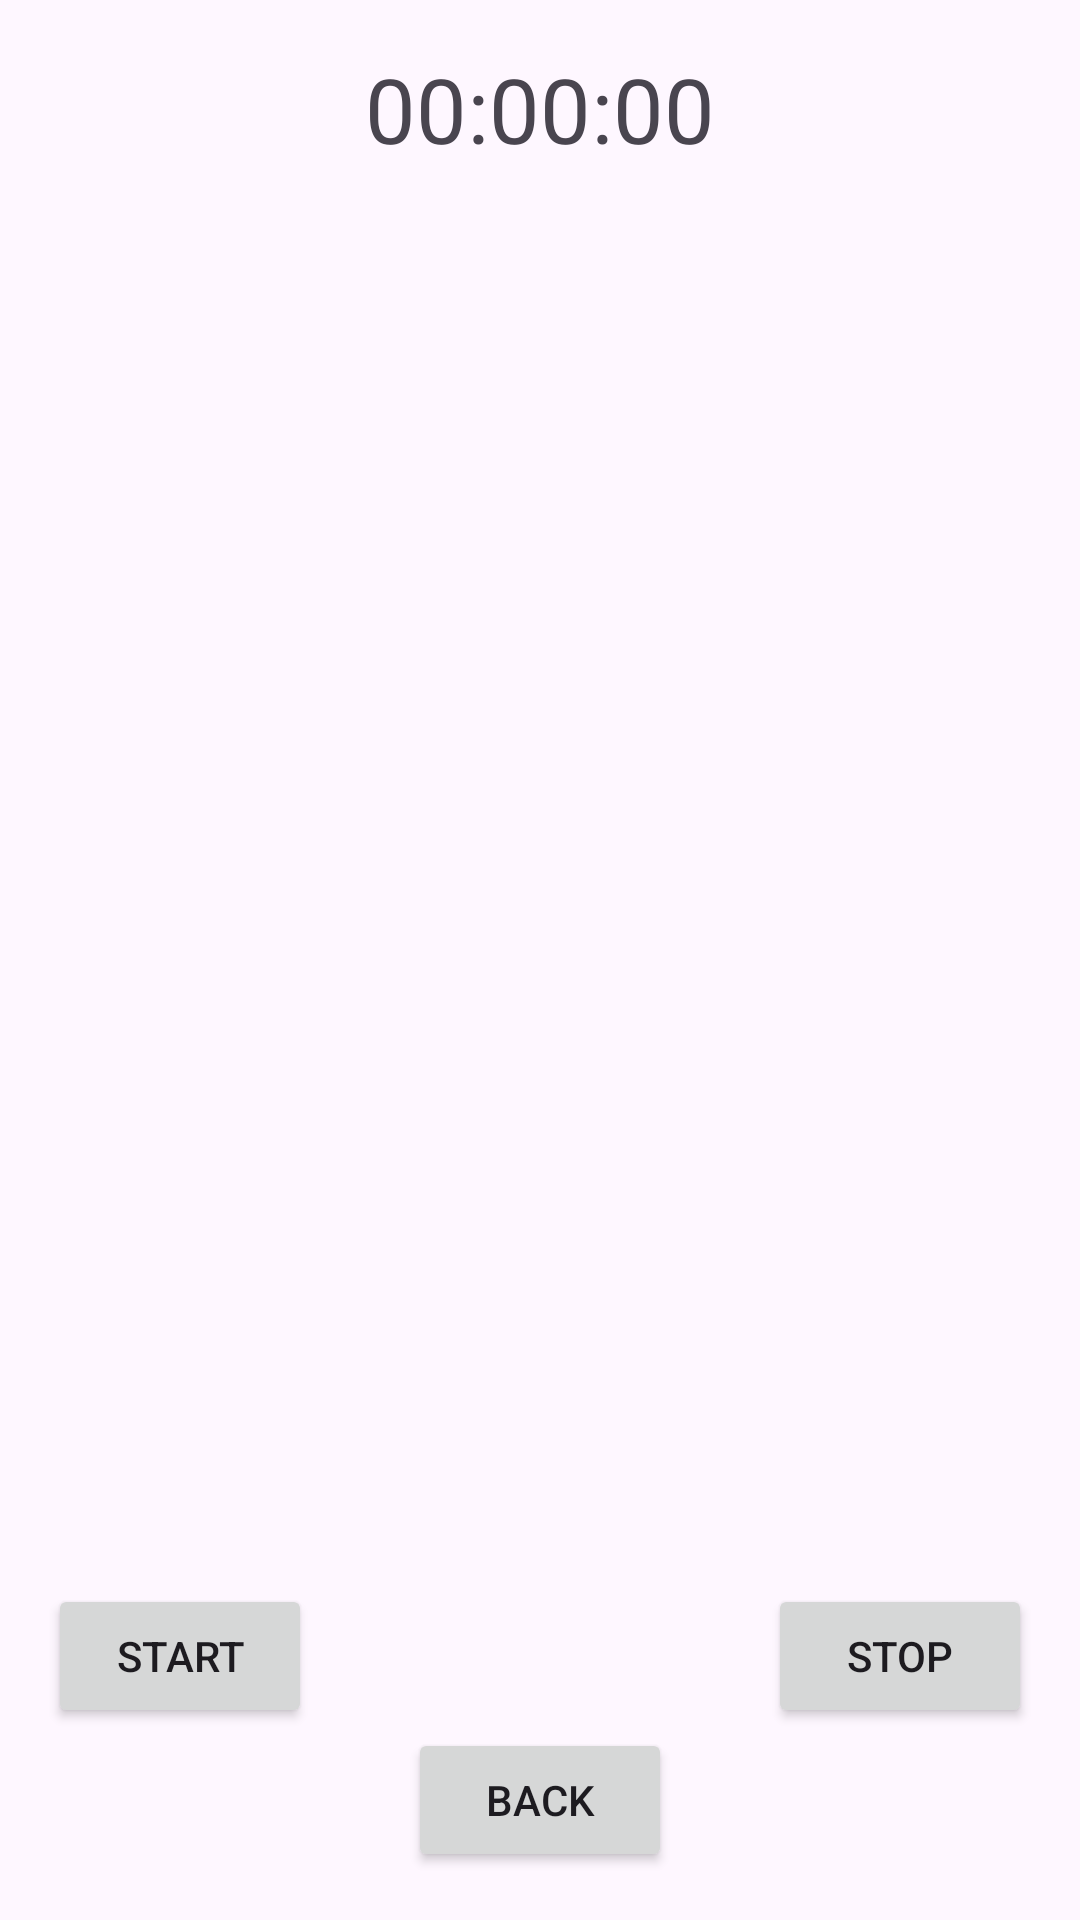

This screen was rendered from an Android layout file. Write that file and the resources it references.
<!-- AndroidManifest.xml: application theme Theme.CS310_Project -->
<!-- res/layout/activity_stopwatch.xml -->
<?xml version="1.0" encoding="utf-8"?>
<RelativeLayout xmlns:android="http://schemas.android.com/apk/res/android"
    android:layout_width="match_parent"
    android:layout_height="match_parent"
    android:padding="16dp">

    <TextView
        android:id="@+id/stopwatchTimer"
        android:layout_width="wrap_content"
        android:layout_height="wrap_content"
        android:text="00:00:00"
        android:textSize="30sp"
        android:layout_centerHorizontal="true"/>

    

    <Button
        android:id="@+id/backButton"
        android:layout_width="wrap_content"
        android:layout_height="wrap_content"
        android:text="Back"
        android:layout_alignParentBottom="true"
        android:layout_centerHorizontal="true"/>

    <Button
        android:id="@+id/startButton"
        android:layout_width="wrap_content"
        android:layout_height="wrap_content"
        android:text="Start"
        android:layout_above="@id/backButton"
        android:layout_alignParentStart="true"/>

    <Button
        android:id="@+id/stopButton"
        android:layout_width="wrap_content"
        android:layout_height="wrap_content"
        android:text="Stop"
        android:layout_above="@id/backButton"
        android:layout_alignParentEnd="true"/>
</RelativeLayout>
<!-- resources referenced by this layout -->
<resources>
  <style name="Theme.CS310_Project" parent="Base.Theme.CS310_Project" />
  <style name="Base.Theme.CS310_Project" parent="Theme.Material3.DayNight.NoActionBar">
          
          
      </style>
</resources>
